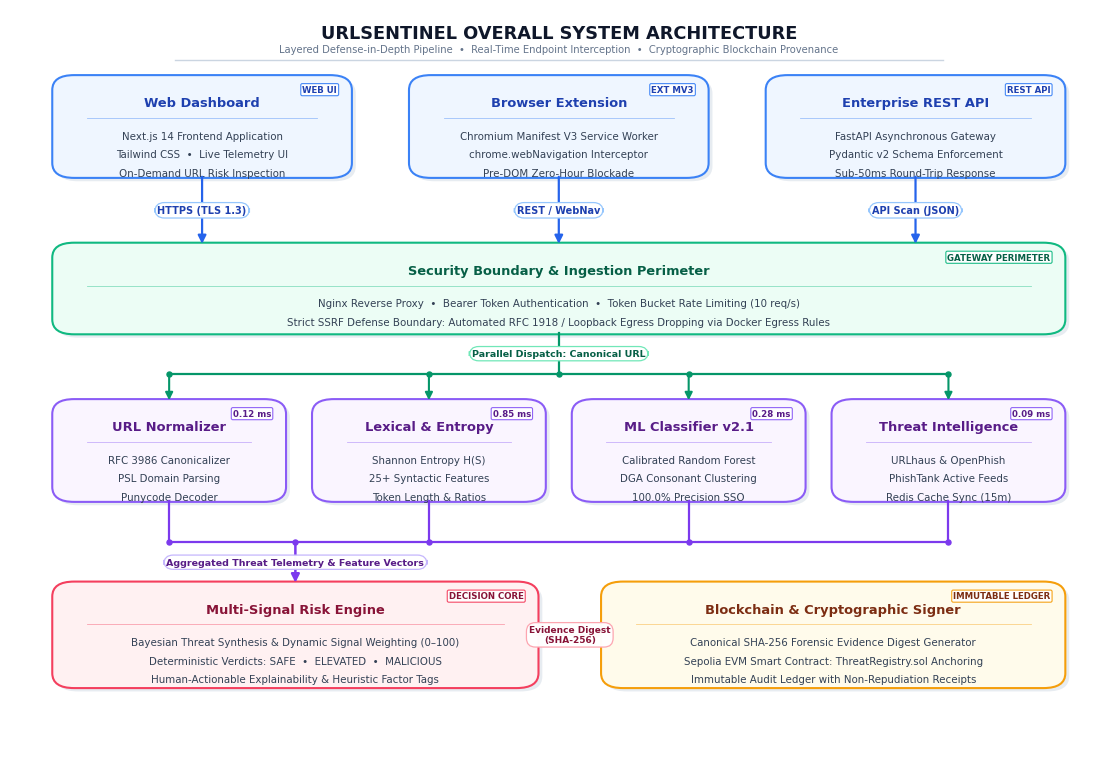

This figure's Python source: (Note: this script raises an exception after producing the figure.)
"""
generate_clean_fig_5_1_v2.py
============================
Masterpiece Generator for Fig 5.1: Overall System Architecture Diagram
Designed for URLSentinel B.Tech Project for Product Development Report.

Aesthetic Guidelines:
  - 100% Orthogonal line routing (strictly horizontal & vertical, zero slanted/criss-crossing lines)
  - Symmetrical grid layout with mathematical precision
  - High-contrast, modern enterprise color palette (Navy, Emerald, Royal Violet, Rose, Amber)
  - Beautiful rounded container cards with subtle drop shadows
  - Pill badges with crisp contrast for all data-flow labels
  - Bus-based distribution and aggregation architecture
  - Ultra-high resolution 300 DPI vector-sharp rendering
"""

import matplotlib
matplotlib.use('Agg')
import matplotlib.pyplot as plt
import matplotlib.patches as patches
from pathlib import Path

DIAG_DIR = Path(r"z:\URLSentinel\URLSentinel_PPD_Report\diagrams")
OUT_FILE = DIAG_DIR / "Fig_5_1_System_Architecture.png"

def create_system_architecture_diagram():
    # Canvas: 11.2 x 7.6 inches at 300 DPI
    fig, ax = plt.subplots(figsize=(11.2, 7.6), dpi=300)
    ax.set_xlim(0, 100)
    ax.set_ylim(0, 100)
    ax.axis('off')

    fig.patch.set_facecolor('#ffffff')
    ax.set_facecolor('#ffffff')

    FONT_FAMILY = 'DejaVu Sans'

    # -------------------------------------------------------------------------
    # DRAWING PRIMITIVES
    # -------------------------------------------------------------------------
    def draw_drop_shadow(x, y, w, h, radius=2.0):
        shadow = patches.FancyBboxPatch(
            (x + 0.35, y - 0.45), w, h,
            boxstyle=f"round,pad=0.15,rounding_size={radius}",
            fc="#cbd5e1", ec="none", alpha=0.45, zorder=1
        )
        ax.add_patch(shadow)

    def draw_card(x, y, w, h, title, subtitle_lines, title_color, bg_color, border_color,
                  radius=2.0, lw=1.5, badge_text="", badge_color=""):
        draw_drop_shadow(x, y, w, h, radius)
        box = patches.FancyBboxPatch(
            (x, y), w, h,
            boxstyle=f"round,pad=0.15,rounding_size={radius}",
            ec=border_color, fc=bg_color, lw=lw, zorder=2
        )
        ax.add_patch(box)

        # Optional top badge (e.g., Latency or Tier)
        if badge_text:
            bx = x + w - 1.2
            by = y + h - 1.2
            ax.text(bx, by, badge_text, ha='right', va='top', fontsize=6.2, fontweight='bold',
                    color=badge_color, family=FONT_FAMILY,
                    bbox=dict(boxstyle="round,pad=0.18", fc="#ffffff", ec=border_color, lw=0.8, alpha=0.95),
                    zorder=4)

        # Title
        if subtitle_lines:
            ty = y + h - 3.6
            ax.text(x + w/2, ty, title, ha='center', va='center',
                    fontsize=9.4, fontweight='bold', color=title_color, zorder=3,
                    family=FONT_FAMILY)
            
            # Subtle accent divider inside card
            ax.plot([x + 3.0, x + w - 3.0], [ty - 2.0, ty - 2.0], color=border_color, lw=0.6, alpha=0.45, zorder=3)

            # Subtitle lines
            start_sy = ty - 4.4
            line_spacing = 2.5
            for idx, s in enumerate(subtitle_lines):
                sy = start_sy - idx * line_spacing
                ax.text(x + w/2, sy, s, ha='center', va='center',
                        fontsize=7.4, color="#334155", zorder=3,
                        family=FONT_FAMILY)
        else:
            ax.text(x + w/2, y + h/2, title, ha='center', va='center',
                    fontsize=9.6, fontweight='bold', color=title_color, zorder=3,
                    family=FONT_FAMILY)

    def draw_pill_label(x, y, text, color="#0f172a", border_color="#94a3b8", bg_color="#ffffff", fontsize=7.0):
        ax.text(x, y, text, ha='center', va='center', fontsize=fontsize, fontweight='bold',
                color=color, family=FONT_FAMILY,
                bbox=dict(boxstyle="round,pad=0.28,rounding_size=1.0", fc=bg_color, ec=border_color, lw=0.9, alpha=0.98),
                zorder=7)

    # -------------------------------------------------------------------------
    # MAIN HEADER & TITLE BANNER
    # -------------------------------------------------------------------------
    ax.text(50, 96.8, "URLSENTINEL OVERALL SYSTEM ARCHITECTURE",
            ha='center', va='center', fontsize=12.8, fontweight='bold',
            color="#0f172a", family=FONT_FAMILY, zorder=5)
    
    ax.text(50, 94.6, "Layered Defense-in-Depth Pipeline  •  Real-Time Endpoint Interception  •  Cryptographic Blockchain Provenance",
            ha='center', va='center', fontsize=7.2, fontweight='medium',
            color="#64748b", family=FONT_FAMILY, zorder=5)

    # Decorative header divider
    ax.plot([15, 85], [93.2, 93.2], color="#cbd5e1", lw=1.0, zorder=4)

    # -------------------------------------------------------------------------
    # TIER 1: PRESENTATION & CLIENT LAYER (Blue Palette)
    # -------------------------------------------------------------------------
    t1_y = 77.5
    t1_h = 13.5
    t1_w = 27.0
    gap1 = (92.0 - 3 * t1_w) / 2  # (92 - 81) / 2 = 5.5

    x1_1 = 4.0
    x1_2 = x1_1 + t1_w + gap1  # 36.5
    x1_3 = x1_2 + t1_w + gap1  # 69.0

    c1_1 = x1_1 + t1_w / 2  # 17.5
    c1_2 = x1_2 + t1_w / 2  # 50.0
    c1_3 = x1_3 + t1_w / 2  # 82.5

    draw_card(x1_1, t1_y, t1_w, t1_h, "Web Dashboard",
              ["Next.js 14 Frontend Application", "Tailwind CSS  •  Live Telemetry UI", "On-Demand URL Risk Inspection"],
              "#1e40af", "#eff6ff", "#3b82f6", badge_text="WEB UI", badge_color="#1e40af")

    draw_card(x1_2, t1_y, t1_w, t1_h, "Browser Extension",
              ["Chromium Manifest V3 Service Worker", "chrome.webNavigation Interceptor", "Pre-DOM Zero-Hour Blockade"],
              "#1e40af", "#eff6ff", "#3b82f6", badge_text="EXT MV3", badge_color="#1e40af")

    draw_card(x1_3, t1_y, t1_w, t1_h, "Enterprise REST API",
              ["FastAPI Asynchronous Gateway", "Pydantic v2 Schema Enforcement", "Sub-50ms Round-Trip Response"],
              "#1e40af", "#eff6ff", "#3b82f6", badge_text="REST API", badge_color="#1e40af")

    # -------------------------------------------------------------------------
    # TIER 2: SECURITY BOUNDARY & INGESTION PERIMETER (Emerald Palette)
    # -------------------------------------------------------------------------
    t2_y = 56.5
    t2_h = 12.0
    t2_x = 4.0
    t2_w = 92.0

    draw_card(t2_x, t2_y, t2_w, t2_h, "Security Boundary & Ingestion Perimeter",
              ["Nginx Reverse Proxy  •  Bearer Token Authentication  •  Token Bucket Rate Limiting (10 req/s)",
               "Strict SSRF Defense Boundary: Automated RFC 1918 / Loopback Egress Dropping via Docker Egress Rules"],
              "#065f46", "#ecfdf5", "#10b981", badge_text="GATEWAY PERIMETER", badge_color="#065f46")

    # Clean Vertical Arrows: Tier 1 -> Tier 2
    # Arrow 1: Web Dashboard -> Ingestion
    ax.annotate("", xy=(c1_1, t2_y + t2_h), xytext=(c1_1, t1_y),
                arrowprops=dict(arrowstyle="-|>", color="#2563eb", lw=1.6, mutation_scale=12, shrinkA=0, shrinkB=0),
                zorder=5)
    draw_pill_label(c1_1, (t1_y + t2_y + t2_h)/2, "HTTPS (TLS 1.3)", color="#1e40af", border_color="#93c5fd", bg_color="#ffffff")

    # Arrow 2: Browser Extension -> Ingestion
    ax.annotate("", xy=(c1_2, t2_y + t2_h), xytext=(c1_2, t1_y),
                arrowprops=dict(arrowstyle="-|>", color="#2563eb", lw=1.6, mutation_scale=12, shrinkA=0, shrinkB=0),
                zorder=5)
    draw_pill_label(c1_2, (t1_y + t2_y + t2_h)/2, "REST / WebNav", color="#1e40af", border_color="#93c5fd", bg_color="#ffffff")

    # Arrow 3: Enterprise REST API -> Ingestion
    ax.annotate("", xy=(c1_3, t2_y + t2_h), xytext=(c1_3, t1_y),
                arrowprops=dict(arrowstyle="-|>", color="#2563eb", lw=1.6, mutation_scale=12, shrinkA=0, shrinkB=0),
                zorder=5)
    draw_pill_label(c1_3, (t1_y + t2_y + t2_h)/2, "API Scan (JSON)", color="#1e40af", border_color="#93c5fd", bg_color="#ffffff")

    # -------------------------------------------------------------------------
    # TIER 3: MULTI-STAGE ANALYTICAL PIPELINE (Purple / Violet Palette)
    # -------------------------------------------------------------------------
    t3_y = 34.0
    t3_h = 13.5
    t3_w = 21.0
    gap3 = (92.0 - 4 * t3_w) / 3  # 2.667

    x3_1 = 4.0
    x3_2 = x3_1 + t3_w + gap3  # 27.667
    x3_3 = x3_2 + t3_w + gap3  # 51.333
    x3_4 = x3_3 + t3_w + gap3  # 75.0

    c3_1 = x3_1 + t3_w / 2  # 14.5
    c3_2 = x3_2 + t3_w / 2  # 38.167
    c3_3 = x3_3 + t3_w / 2  # 61.833
    c3_4 = x3_4 + t3_w / 2  # 85.5

    draw_card(x3_1, t3_y, t3_w, t3_h, "URL Normalizer",
              ["RFC 3986 Canonicalizer", "PSL Domain Parsing", "Punycode Decoder"],
              "#581c87", "#faf5ff", "#8b5cf6", badge_text="0.12 ms", badge_color="#581c87")

    draw_card(x3_2, t3_y, t3_w, t3_h, "Lexical & Entropy",
              ["Shannon Entropy H(S)", "25+ Syntactic Features", "Token Length & Ratios"],
              "#581c87", "#faf5ff", "#8b5cf6", badge_text="0.85 ms", badge_color="#581c87")

    draw_card(x3_3, t3_y, t3_w, t3_h, "ML Classifier v2.1",
              ["Calibrated Random Forest", "DGA Consonant Clustering", "100.0% Precision SSO"],
              "#581c87", "#faf5ff", "#8b5cf6", badge_text="0.28 ms", badge_color="#581c87")

    draw_card(x3_4, t3_y, t3_w, t3_h, "Threat Intelligence",
              ["URLhaus & OpenPhish", "PhishTank Active Feeds", "Redis Cache Sync (15m)"],
              "#581c87", "#faf5ff", "#8b5cf6", badge_text="0.09 ms", badge_color="#581c87")

    # -------------------------------------------------------------------------
    # ORTHOGONAL DISPATCH BUS: Tier 2 -> Tier 3
    # -------------------------------------------------------------------------
    # Dispatch bus bar at y = 51.0
    d_bus_y = 51.0
    d_bus_color = "#059669"
    d_bus_lw = 1.6

    # 1. Main vertical dispatch trunk from Ingestion Gateway center (x=50.0) down to bus
    ax.plot([50.0, 50.0], [t2_y, d_bus_y], color=d_bus_color, lw=d_bus_lw, zorder=4)

    # 2. Horizontal dispatch bus line spanning from c3_1 (14.5) to c3_4 (85.5)
    ax.plot([c3_1, c3_4], [d_bus_y, d_bus_y], color=d_bus_color, lw=d_bus_lw, zorder=4)

    # 3. Connection nodes on dispatch bus
    for cx in [c3_1, c3_2, 50.0, c3_3, c3_4]:
        ax.plot(cx, d_bus_y, marker='o', markersize=3.6, color=d_bus_color, zorder=5)

    # 4. Vertical drop arrows from dispatch bus into the 4 analytical engines
    for cx in [c3_1, c3_2, c3_3, c3_4]:
        ax.annotate("", xy=(cx, t3_y + t3_h), xytext=(cx, d_bus_y),
                    arrowprops=dict(arrowstyle="-|>", color=d_bus_color, lw=1.5, mutation_scale=11, shrinkA=0, shrinkB=0),
                    zorder=5)

    # Label on dispatch trunk
    draw_pill_label(50.0, (t2_y + d_bus_y)/2, "Parallel Dispatch: Canonical URL",
                    color="#065f46", border_color="#6ee7b7", bg_color="#ffffff", fontsize=6.8)

    # -------------------------------------------------------------------------
    # TIER 4: DECISION ENGINE & EVIDENCE PROVENANCE (Rose & Amber Palette)
    # -------------------------------------------------------------------------
    t4_y = 9.0
    t4_h = 14.0
    t4_w1 = 44.0
    t4_w2 = 42.0
    gap4 = 92.0 - (t4_w1 + t4_w2)  # 6.0

    x4_1 = 4.0
    x4_2 = x4_1 + t4_w1 + gap4  # 54.0

    c4_1 = x4_1 + t4_w1 / 2  # 26.0
    c4_2 = x4_2 + t4_w2 / 2  # 75.0

    draw_card(x4_1, t4_y, t4_w1, t4_h, "Multi-Signal Risk Engine",
              ["Bayesian Threat Synthesis & Dynamic Signal Weighting (0–100)",
               "Deterministic Verdicts: SAFE  •  ELEVATED  •  MALICIOUS",
               "Human-Actionable Explainability & Heuristic Factor Tags"],
              "#881337", "#fff1f2", "#f43f5e", badge_text="DECISION CORE", badge_color="#881337")

    draw_card(x4_2, t4_y, t4_w2, t4_h, "Blockchain & Cryptographic Signer",
              ["Canonical SHA-256 Forensic Evidence Digest Generator",
               "Sepolia EVM Smart Contract: ThreatRegistry.sol Anchoring",
               "Immutable Audit Ledger with Non-Repudiation Receipts"],
              "#7c2d12", "#fffbeb", "#f59e0b", badge_text="IMMUTABLE LEDGER", badge_color="#7c2d12")

    # -------------------------------------------------------------------------
    # ELEGANT CONVERGENCE AGGREGATION BUS: Tier 3 -> Multi-Signal Risk Engine
    # -------------------------------------------------------------------------
    # Aggregation bus bar at y = 28.5
    a_bus_y = 28.5
    a_bus_color = "#7c3aed"
    a_bus_lw = 1.6

    # 1. Four clean vertical drops from Tier 3 boxes down to aggregation bus
    ax.plot([c3_1, c3_1], [t3_y, a_bus_y], color=a_bus_color, lw=a_bus_lw, zorder=4)
    ax.plot([c3_2, c3_2], [t3_y, a_bus_y], color=a_bus_color, lw=a_bus_lw, zorder=4)
    ax.plot([c3_3, c3_3], [t3_y, a_bus_y], color=a_bus_color, lw=a_bus_lw, zorder=4)
    ax.plot([c3_4, c3_4], [t3_y, a_bus_y], color=a_bus_color, lw=a_bus_lw, zorder=4)

    # 2. Horizontal aggregation bus line spanning from c3_1 (14.5) to c3_4 (85.5)
    ax.plot([c3_1, c3_4], [a_bus_y, a_bus_y], color=a_bus_color, lw=a_bus_lw, zorder=4)

    # 3. Connection nodes on aggregation bus
    for cx in [c3_1, c3_2, c4_1, c3_3, c3_4]:
        ax.plot(cx, a_bus_y, marker='o', markersize=3.6, color=a_bus_color, zorder=5)

    # 4. Single prominent convergence arrow dropping from bus directly into Risk Engine center (x=26.0)
    ax.annotate("", xy=(c4_1, t4_y + t4_h), xytext=(c4_1, a_bus_y),
                arrowprops=dict(arrowstyle="-|>", color=a_bus_color, lw=1.8, mutation_scale=12, shrinkA=0, shrinkB=0),
                zorder=5)

    draw_pill_label(c4_1, (a_bus_y + t4_y + t4_h)/2, "Aggregated Threat Telemetry & Feature Vectors",
                    color="#581c87", border_color="#c4b5fd", bg_color="#ffffff", fontsize=6.8)

    # -------------------------------------------------------------------------
    # HORIZONTAL CONNECTION: Multi-Signal Risk Engine -> Blockchain Signer
    # -------------------------------------------------------------------------
    right_edge_t4_1 = x4_1 + t4_w1  # 48.0
    left_edge_t4_2 = x4_2           # 54.0
    mid_y_t4 = t4_y + t4_h / 2      # 16.0

    ax.annotate("", xy=(left_edge_t4_2, mid_y_t4), xytext=(right_edge_t4_1, mid_y_t4),
                arrowprops=dict(arrowstyle="-|>", color="#e11d48", lw=1.6, mutation_scale=12, shrinkA=0, shrinkB=0),
                zorder=5)

    draw_pill_label((right_edge_t4_1 + left_edge_t4_2)/2, mid_y_t4, "Evidence Digest\n(SHA-256)",
                    color="#881337", border_color="#fda4af", bg_color="#ffffff", fontsize=6.5)

    # -------------------------------------------------------------------------
    # FINAL EXPORT
    # -------------------------------------------------------------------------
    plt.subplots_adjust(left=0.01, right=0.99, top=0.99, bottom=0.01)
    plt.savefig(OUT_FILE, dpi=300, bbox_inches='tight', pad_inches=0.12)
    plt.close()
    print(f"SUCCESS: Publication-grade Fig 5.1 created at: {OUT_FILE}")

if __name__ == "__main__":
    create_system_architecture_diagram()
